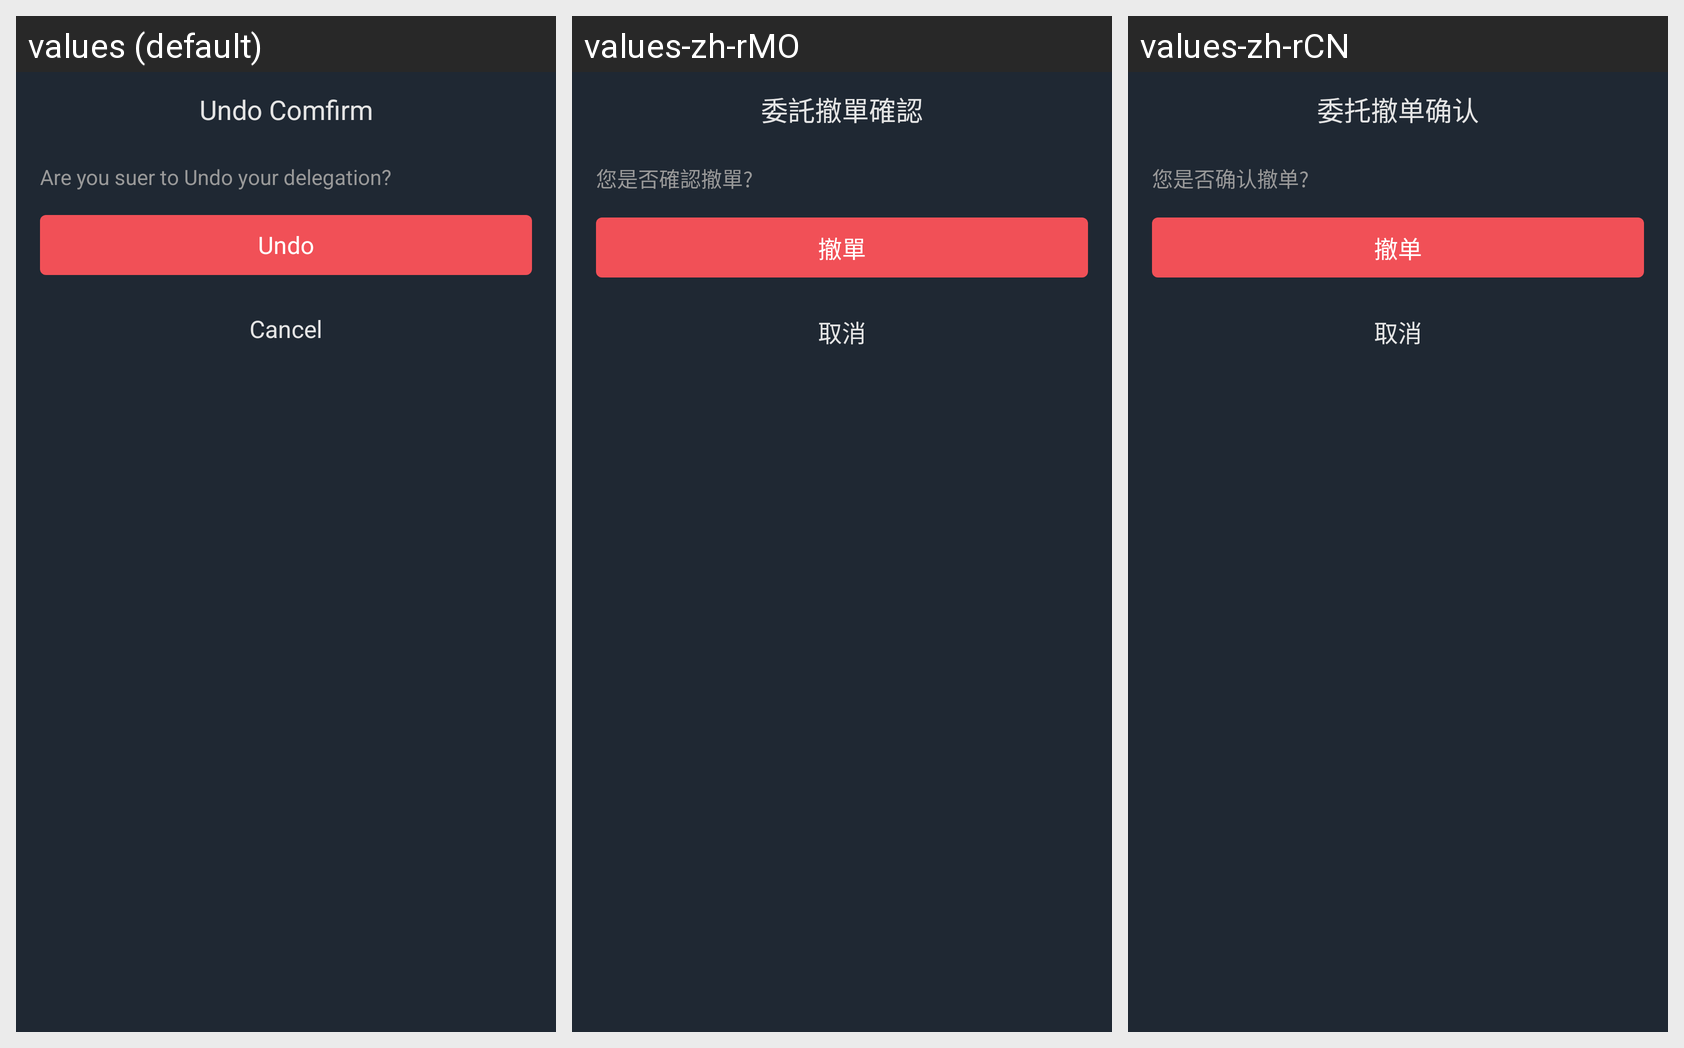

The Android screen above is rendered under several locales of the same app. Produce the string resources it draws, with the default and per-locale values.
Android screen res/layout/dialog_fragment_entrust_constract.xml rendered under 3 locales, left to right: values (default), values-zh-rMO, values-zh-rCN. Device: Nexus 5 (rendered at 1080×1920; each locale shown at half size, 540×960, under a caption strip naming it); theme AppTheme.StartingWindowTheme.
Other locales in the repository, not shown: values-de-rDE, values-es-rES, values-fr-rFR, values-it-rIT, values-ja-rJP, values-ko-rKR.
Strings drawn on this screen, with the default value and each locale's value (text and hints the layout hard-codes, and strings that could not be matched under every locale, appear in the picture but are not listed):

dialog_one_title
  values: Undo Comfirm
  values-zh-rMO: 委託撤單確認
  values-zh-rCN: 委托撤单确认

dialog_one_one
  values: Are you suer to Undo your delegation?
  values-zh-rMO: 您是否確認撤單?
  values-zh-rCN: 您是否确认撤单?

dialog_one_two
  values: Undo
  values-zh-rMO: 撤單
  values-zh-rCN: 撤单

dialog_one_cancel
  values: Cancel
  values-zh-rMO: 取消
  values-zh-rCN: 取消
